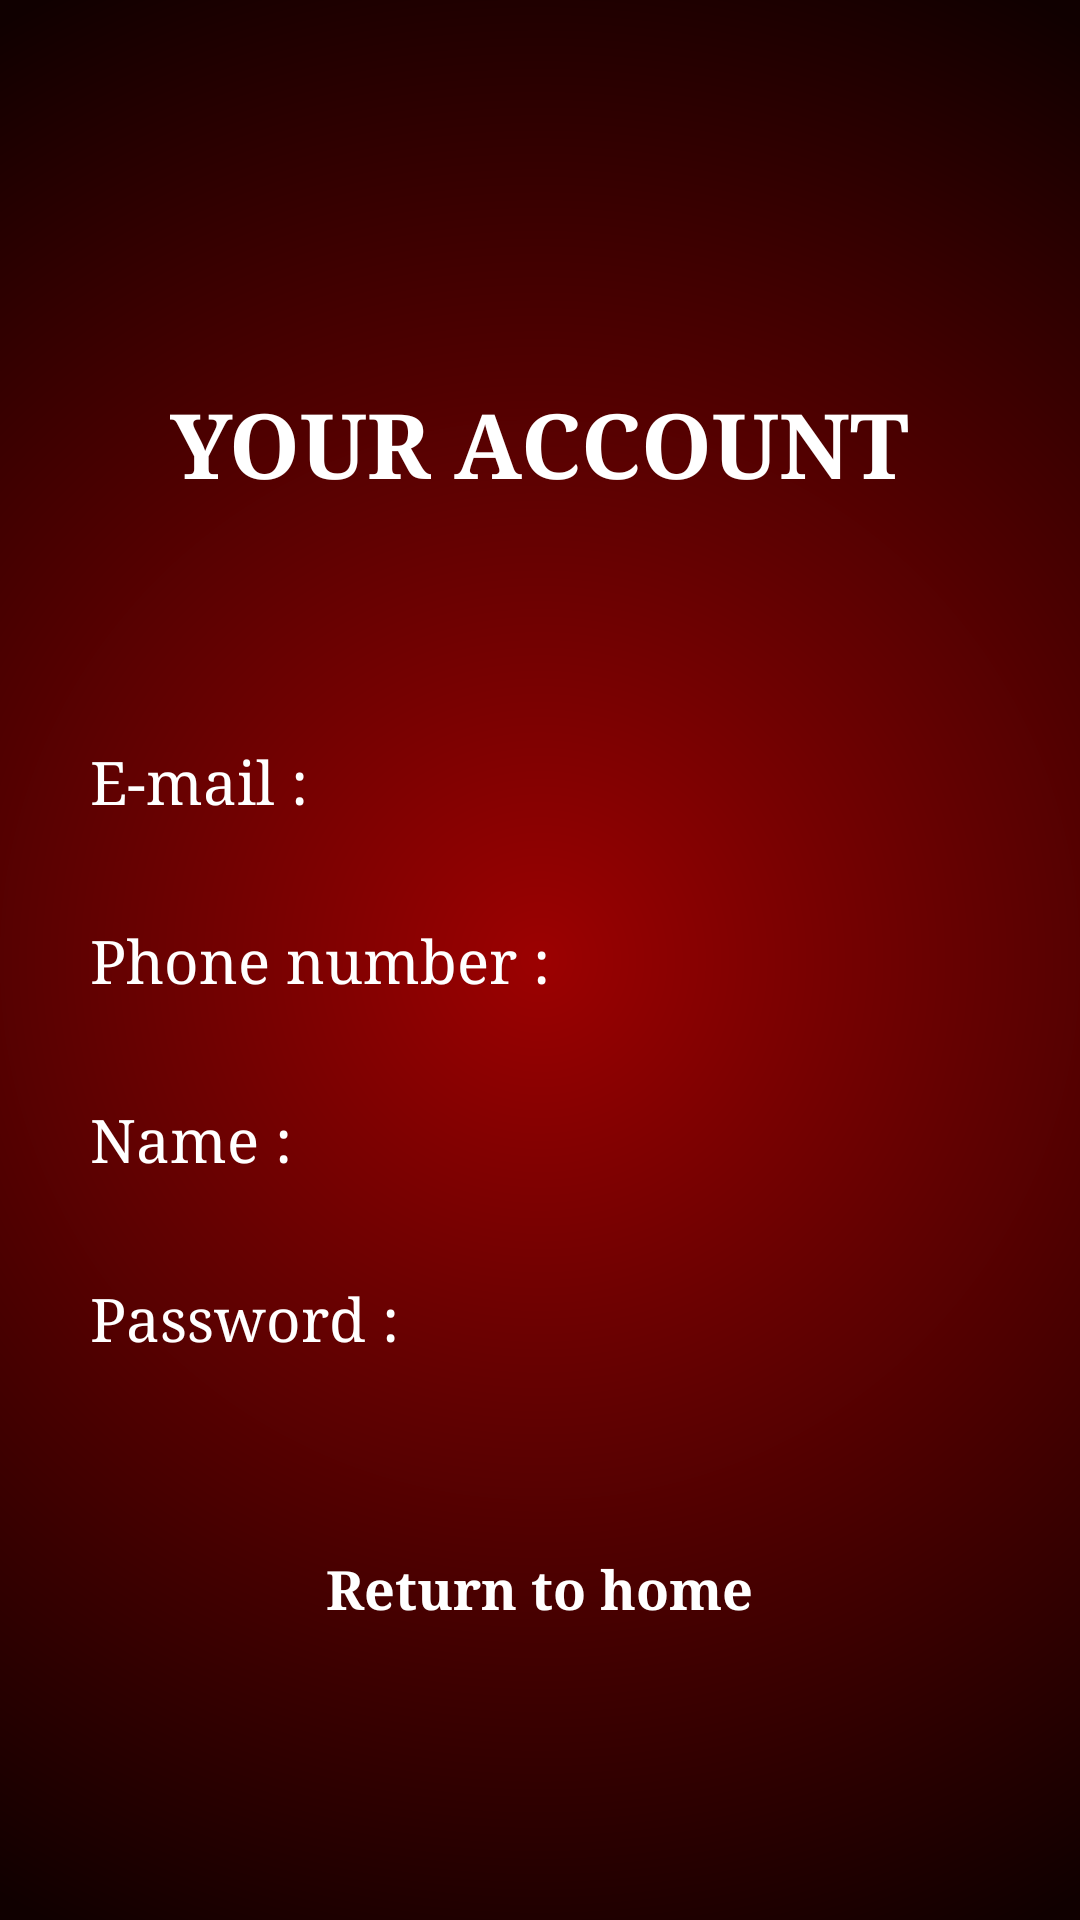

Layout XML and referenced resources for this Android screen:
<!-- AndroidManifest.xml: application theme Theme.LearningHarmonizer -->
<!-- res/layout/activity_account.xml -->
<?xml version="1.0" encoding="utf-8"?>
<androidx.constraintlayout.widget.ConstraintLayout xmlns:android="http://schemas.android.com/apk/res/android"
    xmlns:app="http://schemas.android.com/apk/res-auto"
    xmlns:tools="http://schemas.android.com/tools"
    android:layout_width="match_parent"
    android:layout_height="match_parent"
    android:orientation="vertical"
    android:background="@drawable/fond_main">

    <RelativeLayout
        android:layout_width="match_parent"
        android:layout_height="match_parent"
        android:orientation="vertical">


    <TextView
        android:layout_width="wrap_content"
        android:layout_height="wrap_content"
        android:layout_alignTop="@+id/email"
        android:layout_centerHorizontal="true"
        android:layout_marginTop="-120dp"
        android:textSize="30sp"
        android:textColor="@color/white"
        android:textStyle="bold"
        android:typeface="serif"
        android:text="YOUR ACCOUNT">

    </TextView>

        <TextView
            android:id="@+id/email"
            android:layout_width="wrap_content"
            android:layout_height="wrap_content"
            android:layout_alignTop="@+id/phone"
            android:layout_marginStart="30dp"
            android:layout_marginTop="-60dp"
            android:text="E-mail :"
            android:textColor="@color/white"
            android:textSize="20sp"
            android:typeface="serif">

        </TextView>

    <TextView
        android:id="@+id/your_email"
        android:layout_width="wrap_content"
        android:layout_height="wrap_content"
        android:layout_marginStart="170dp"
        android:textColor="@color/white"
        android:typeface="serif"
        android:layout_marginTop="-60dp"
        android:textSize="20sp"
        android:layout_alignTop="@+id/phone"
        android:layout_alignStart="@+id/email"
        >

    </TextView>

    <TextView
        android:id="@+id/phone"
        android:layout_width="wrap_content"
        android:layout_height="wrap_content"
        android:layout_centerVertical="true"
        android:layout_marginStart="30dp"
        android:text="Phone number :"
        android:textColor="@color/white"
        android:typeface="serif"
        android:textSize="20sp">

    </TextView>

    <TextView
        android:id="@+id/your_phone"
        android:layout_width="wrap_content"
        android:layout_height="wrap_content"
        android:textColor="@color/white"
        android:typeface="serif"
        android:textSize="20sp"
        android:layout_marginStart="170dp"
        android:layout_centerVertical="true"
        android:layout_alignStart="@+id/phone">

    </TextView>

    <TextView
        android:id="@+id/name"
        android:layout_width="wrap_content"
        android:layout_height="wrap_content"
        android:textColor="@color/white"
        android:layout_marginStart="30dp"
        android:typeface="serif"
        android:textSize="20sp"
        android:layout_alignBottom="@+id/phone"
        android:layout_marginBottom="-60dp"
        android:text="Name :">

    </TextView>

    <TextView
        android:id="@+id/your_name"
        android:layout_width="wrap_content"
        android:layout_height="wrap_content"
        android:layout_alignStart="@+id/name"
        android:textColor="@color/white"
        android:typeface="serif"
        android:textSize="20sp"
        android:layout_marginBottom="-60dp"
        android:layout_alignBottom="@+id/phone"
        android:layout_marginStart="170dp">

    </TextView>

    <TextView
        android:id="@+id/password"
        android:layout_width="wrap_content"
        android:layout_height="wrap_content"
        android:textColor="@color/white"
        android:typeface="serif"
        android:textSize="20sp"
        android:layout_marginBottom="-60dp"
        android:layout_alignBottom="@+id/name"
        android:layout_marginStart="30dp"
        android:text="Password :">

    </TextView>

    <TextView
        android:id="@+id/your_password"
        android:layout_width="wrap_content"
        android:layout_height="wrap_content"
        android:layout_alignStart="@+id/password"
        android:textColor="@color/white"
        android:typeface="serif"
        android:textSize="20sp"
        android:layout_marginBottom="-60dp"
        android:layout_alignBottom="@+id/name"
        android:layout_marginStart="170dp">

    </TextView>

        <TextView
            android:id="@+id/txtHome"
            android:layout_width="wrap_content"
            android:layout_height="wrap_content"
            android:layout_alignBottom="@+id/your_password"
            android:layout_centerHorizontal="true"
            android:layout_marginBottom="-90dp"
            android:text="Return to home"
            android:textColor="@color/white"
            android:textSize="18sp"
            android:textStyle="bold"
            android:typeface="serif"
            tools:ignore="HardcodedText" />

    </RelativeLayout>

</androidx.constraintlayout.widget.ConstraintLayout>
<!-- resources referenced by this layout -->
<resources>
  <!-- drawable fond_main (drawable) -->
  <?xml version="1.0" encoding="utf-8"?>
  
  <shape
      xmlns:android="http://schemas.android.com/apk/res/android"
      android:shape="rectangle">
  
      <gradient
          android:type="radial"
          android:centerX="50%"
          android:centerY="50%"
          android:startColor="#9C0101"
          android:endColor="#100000"
          android:gradientRadius="100%"
          />
  
  </shape>
  <style name="Theme.LearningHarmonizer" parent="Theme.AppCompat.Light.NoActionBar">
          
          <item name="colorPrimary">@color/black</item>
          <item name="colorPrimaryDark">@color/black</item>
          <item name="colorAccent">@color/black</item>
          
      </style>
  <!-- not gathered from this repository: default colours our renderer supplied (Android Studio template values) -->
  <color name="black">#FF000000</color>
  <color name="white">#FFFFFFFF</color>
</resources>
